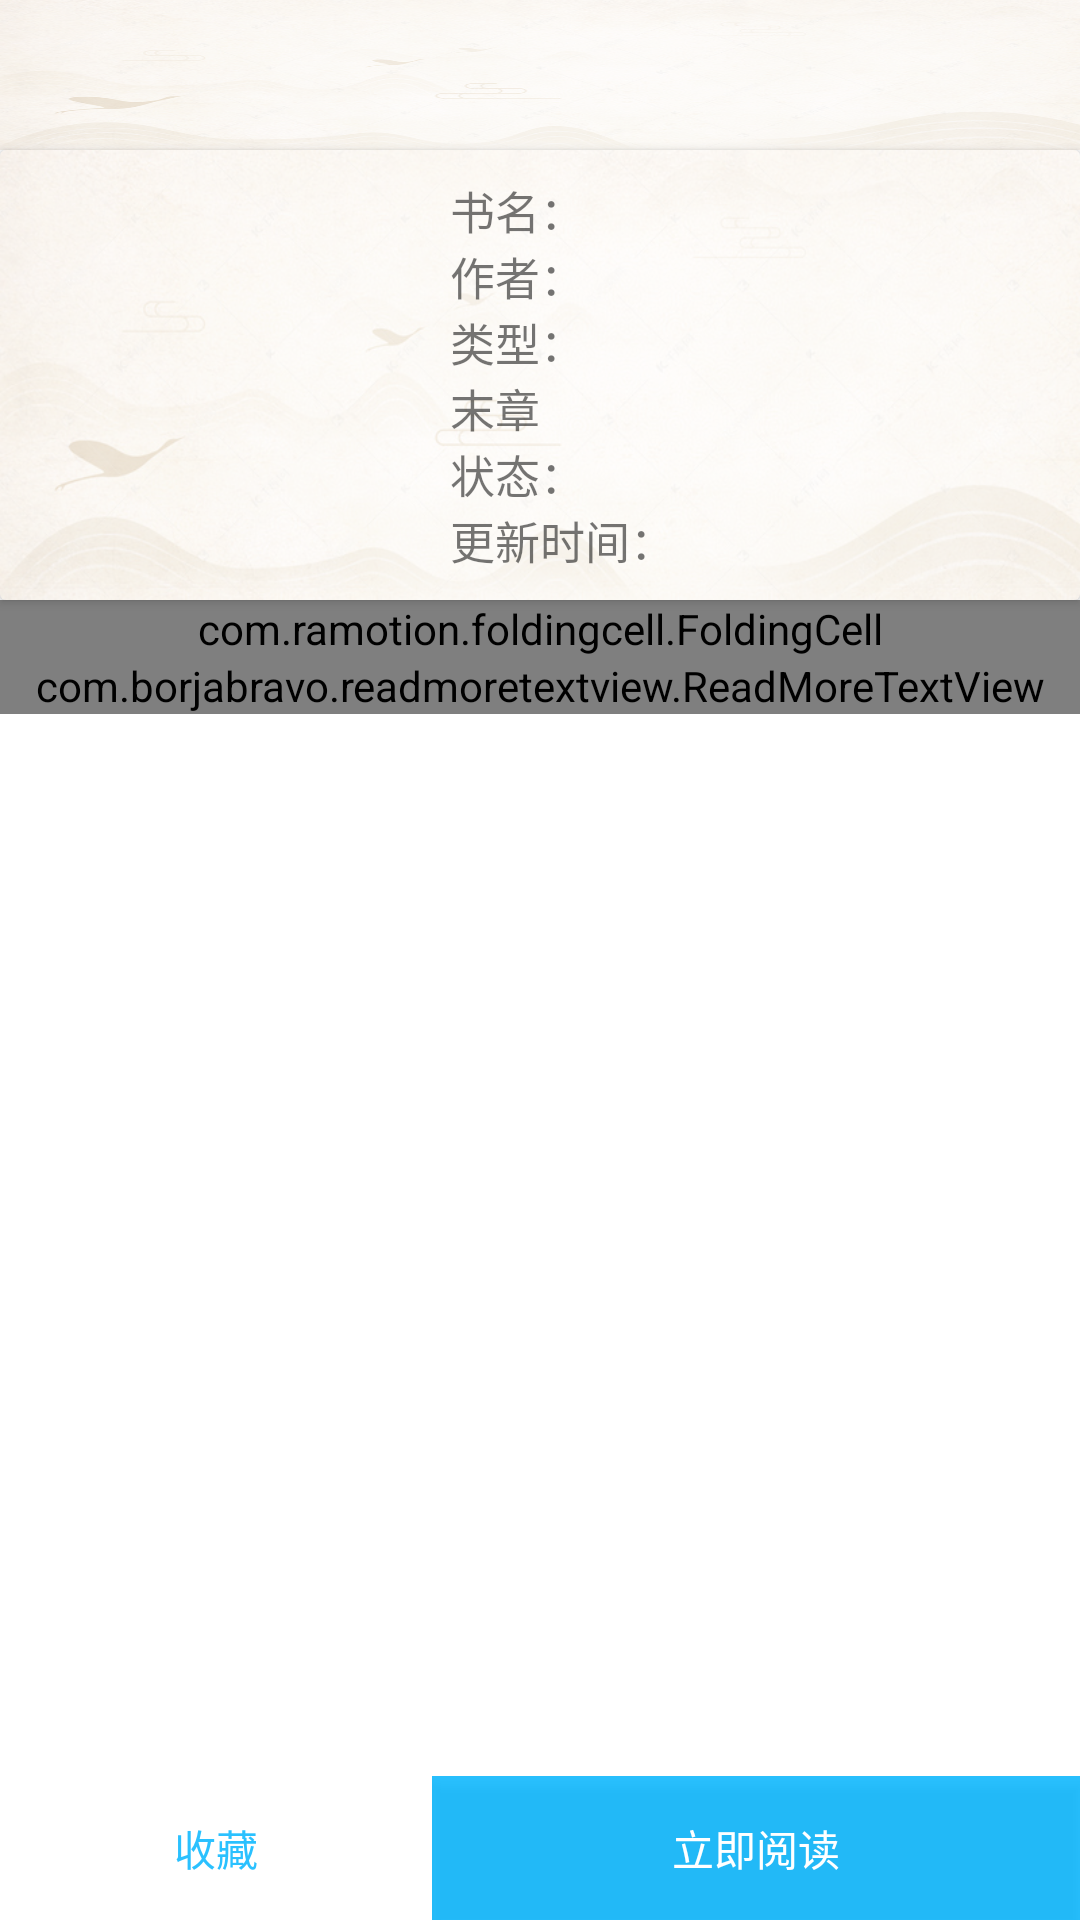

Android layout source for this screen:
<!-- AndroidManifest.xml: application theme AppTheme.FullScreen -->
<!-- res/layout/bookindex.xml -->
<?xml version="1.0" encoding="utf-8"?>
<LinearLayout xmlns:android="http://schemas.android.com/apk/res/android"
    xmlns:app="http://schemas.android.com/apk/res-auto"
    android:id="@+id/linear"
    android:orientation="vertical"
    android:background="#FFFFFF"
    android:layout_width="match_parent"
    android:layout_height="match_parent">

    <androidx.appcompat.widget.Toolbar
        android:id="@+id/toolbar_index"
        android:layout_width="match_parent"
        android:layout_height="50dp"
        android:alpha="0.3"
        android:background="@mipmap/indexbackground"
        />
    <androidx.cardview.widget.CardView
        android:id="@+id/detailview"
        android:layout_gravity="center"
        android:layout_width="match_parent"
        android:layout_height="wrap_content"
        android:foreground = "?attr/selectableItemBackground"
        >
        <ImageView
            android:background="@mipmap/indexbackground"
            android:alpha="0.3"
            android:layout_width="match_parent"
            android:layout_height="match_parent"/>
        <LinearLayout
            android:orientation="horizontal"
            android:layout_width="match_parent"
            android:layout_height="match_parent">
            <ImageView
                android:id="@+id/bookcover"
                android:layout_width="150dp"
                android:layout_height="150dp"/>
            <LinearLayout

                android:layout_width="wrap_content"
                android:layout_height="wrap_content"
                android:orientation="vertical"
                android:layout_gravity="center"
                >
                <TextView
                    android:id="@+id/bookname"
                    android:layout_width="wrap_content"
                    android:layout_height="wrap_content"
                    android:text="书名："
                    android:textSize="15dp"
                    />
                <TextView
                    android:id="@+id/bookauthor"
                    android:layout_width="wrap_content"
                    android:layout_height="wrap_content"
                    android:text="作者："
                    android:textSize="15dp"
                    />
                <TextView
                    android:id="@+id/booktag"
                    android:layout_width="wrap_content"
                    android:layout_height="wrap_content"
                    android:text="类型："
                    android:textSize="15dp"
                    />
                <TextView
                    android:id="@+id/booknum"
                    android:layout_width="wrap_content"
                    android:layout_height="wrap_content"
                    android:text="末章"
                    android:textSize="15dp"
                    />
                <TextView
                    android:id="@+id/bookstatus"
                    android:layout_width="wrap_content"
                    android:layout_height="wrap_content"
                    android:text="状态："
                    android:textSize="15dp"
                    />

                <TextView
                    android:id="@+id/booktime"
                    android:layout_width="wrap_content"
                    android:layout_height="wrap_content"
                    android:text="更新时间："
                    android:textSize="15dp"
                    />
            </LinearLayout
>
        </LinearLayout>
    </androidx.cardview.widget.CardView>

        <LinearLayout
            android:orientation="vertical"
            android:layout_width="match_parent"
            android:layout_height="match_parent">
            <com.ramotion.foldingcell.FoldingCell
                xmlns:android="http://schemas.android.com/apk/res/android"
                android:id="@+id/folding_cell2"
                android:layout_width="match_parent"
                android:layout_height="wrap_content"
                android:clipChildren="false"
                android:clipToPadding="false"
                >
                ​
                <FrameLayout
                    android:id="@+id/cell_content_view2"
                    android:layout_width="match_parent"
                    android:layout_height="wrap_content"
                    android:background="@android:color/white"
                    android:visibility="gone">

                    <FrameLayout
                        android:layout_width="match_parent"
                        android:layout_height="450dp">
                        <ListView
                            android:choiceMode="singleChoice"
                            android:id="@+id/listview"
                            android:layout_width="match_parent"
                            android:layout_height="match_parent"
                            />
                    </FrameLayout>

                </FrameLayout>
                ​
                <LinearLayout
                    android:id="@+id/cell_title_view2"
                    android:layout_width="match_parent"
                    android:layout_height="wrap_content"
                    android:orientation="horizontal"
                    android:background="@color/Grey_50"

                    >
                    <TextView
                        android:layout_width="match_parent"
                        android:layout_weight="1"
                        android:layout_height="50dp"
                        android:text="        目录"
                        android:textColor="#726969"
                        android:gravity="left|center"
                        android:textSize="20dp"
                        />
                    <TextView
                        android:id="@+id/listsize"
                        android:layout_width="match_parent"
                        android:layout_weight="1"
                        android:layout_height="50dp"

                        android:textColor="#726969"
                        android:gravity="right|center"
                        android:textSize="18dp"
                        />

                </LinearLayout>
                ​
            </com.ramotion.foldingcell.FoldingCell>



            <FrameLayout
                android:layout_weight="1"
                android:layout_width="match_parent"
                android:layout_height="match_parent">
                <com.borjabravo.readmoretextview.ReadMoreTextView
                    android:id="@+id/text_view"
                    android:layout_width="match_parent"
                    android:layout_height="wrap_content"
                    />
            </FrameLayout>



    <LinearLayout
        android:layout_width="match_parent"
        android:layout_height="wrap_content">
        <Button
            android:id="@+id/collectthebook"
            android:layout_width="0dp"
            android:layout_height="wrap_content"
            android:layout_weight="2"
            android:background="#FFFFFF"
            android:textColor="#D500B5FF"
            android:shadowColor="@color/Grey_50"
            android:shadowRadius="1"
            android:shadowDx="0"
            android:shadowDy="0"
            android:text="收藏"
            />

        <Button
            android:id="@+id/startread"
            android:layout_width="0dp"
            android:layout_height="wrap_content"
            android:layout_weight="3"
            android:text="立即阅读"
            android:background="#D500B5FF"
            android:textColor="#FFFFFF"
            android:shadowRadius="100"
            />

    </LinearLayout>



</LinearLayout>

</LinearLayout>
<!-- resources referenced by this layout -->
<resources>
  <color name="Grey_50">#A1FFFFFF</color>
  <!-- mipmap indexbackground: jpg bitmap (mipmap-xxhdpi, 101931 bytes) -->
  <style name="AppTheme.FullScreen">
          <item name="windowNoTitle">true</item>
          <item name="android:windowFullscreen">true</item>
          <item name="android:windowDisablePreview">true</item>
      </style>
</resources>
